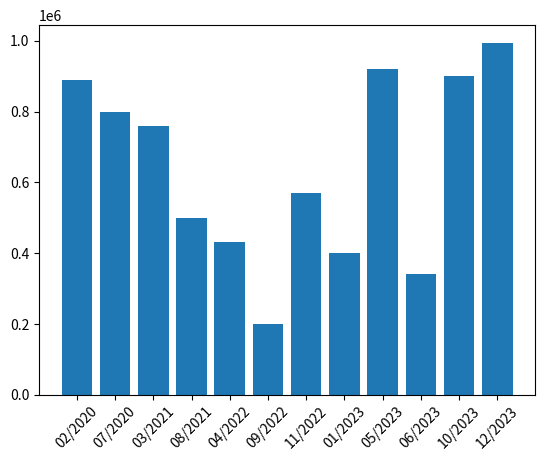
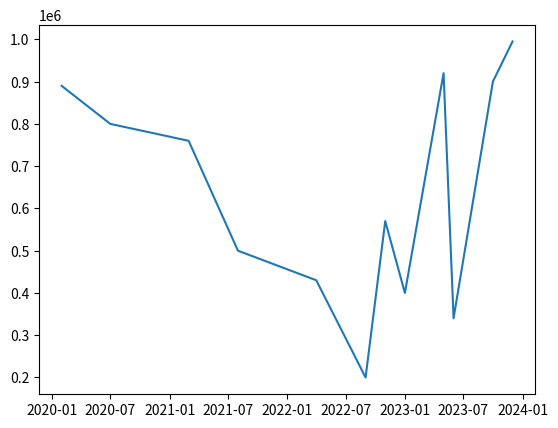

These figures' Python source, in order:
import pandas as pd
import matplotlib.pyplot as plt

dict_faturamento = {
    'data_ref': [
        '2023-01-01',
        '2020-02-01',
        '2021-03-01',
        '2022-04-01',
        '2023-05-01',
        '2023-06-01',
        '2020-07-01',
        '2021-08-01',
        '2022-09-01',
        '2023-10-01',
        '2022-11-01',
        '2023-12-01',
    ],
    'valor': [
        400000,
        890000,
        760000,
        430000,
        920000,
        340000,
        800000,
        500000,
        200000,
        900000,
        570000,
        995000,
    ]
}

df = pd.DataFrame(dict_faturamento)
df['data_ref'] = pd.to_datetime(df['data_ref'])
df = df.sort_values('data_ref')

# Média das vendas
print(df['valor'].mean())

# Gráfico de barras vertical
plt.bar(df['data_ref'].dt.strftime('%m/%Y'), df['valor'])
plt.xticks(rotation=45)
plt.show()

# Gráfico de linhas
plt.plot(df['data_ref'], df['valor'])
plt.show()
